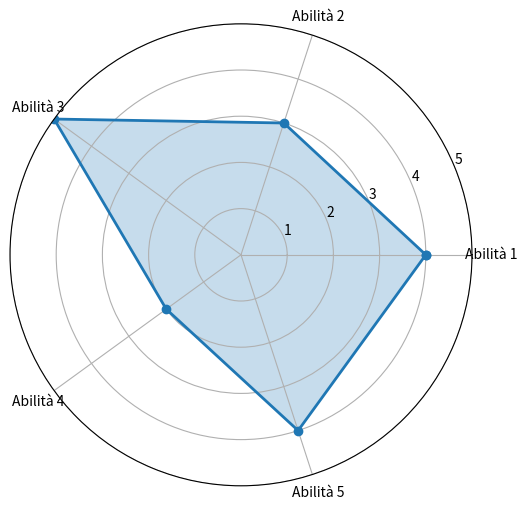

Here is the Python script that generated this plot:
import matplotlib.pyplot as plt
import numpy as np
from typing import Iterable

def spider_chart(labels: Iterable, values: Iterable, title: str = None):
    '''
    Create a spider chart
    :param labels:
    :param values:
    :return:
    '''


    fig, ax = plt.subplots(figsize=(6, 6), subplot_kw=dict(polar=True))

    # Compute pie slices
    n = len(labels)
    angles = np.linspace(0, 2 * np.pi, n, endpoint=False)

    # ripete il primo valore della lista di angoli alla fine
    angles = np.concatenate((angles, [angles[0]]))

    # Create plot
    ax.plot(angles, np.concatenate((values, [values[0]])), 'o-', linewidth=2)
    ax.fill(angles, np.concatenate((values, [values[0]])), alpha=0.25)
    ax.set_thetagrids(angles[:-1] * 180 / np.pi, labels)
    ax.set_ylim(0, max(values))

    ax.set_title(title)
    plt.show()





if __name__ == '__main__':
    labels = ['Abilità 1', 'Abilità 2', 'Abilità 3', 'Abilità 4', 'Abilità 5']
    values = [4, 3, 5, 2, 4]
    plt.ion()
    spider_chart(labels, values)
